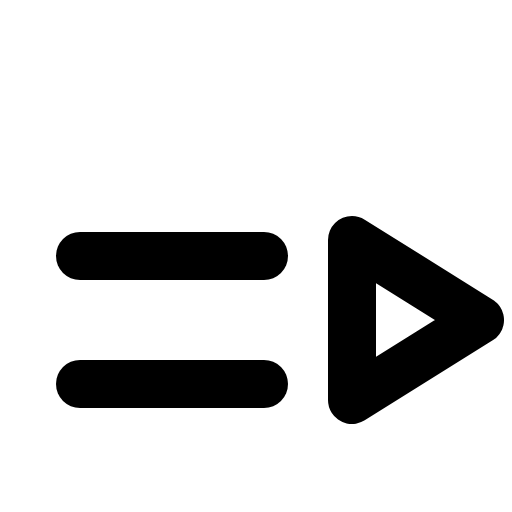
t = 0.00 s
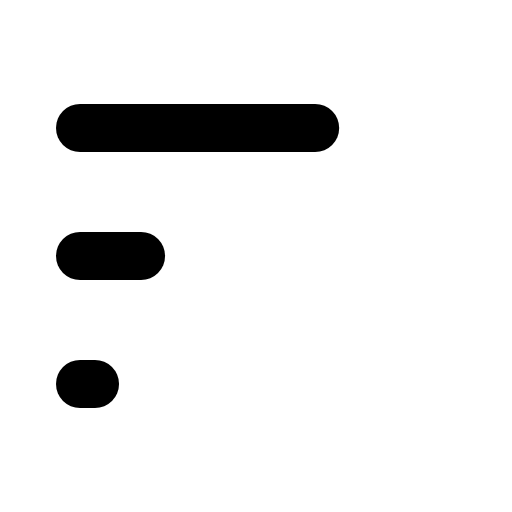
t = 0.90 s
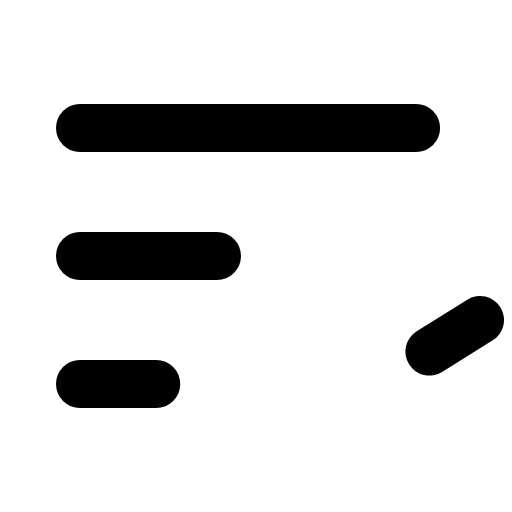
t = 1.28 s
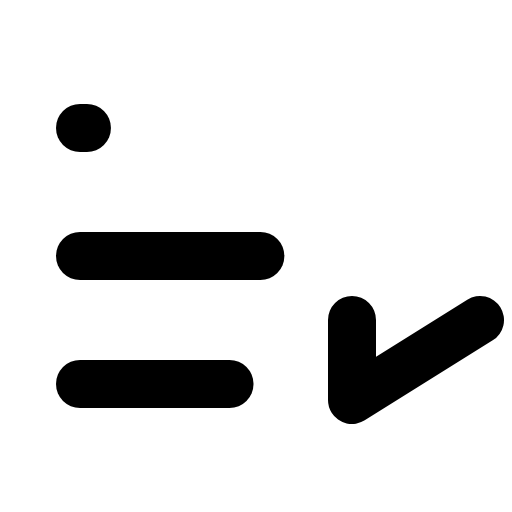
t = 1.65 s
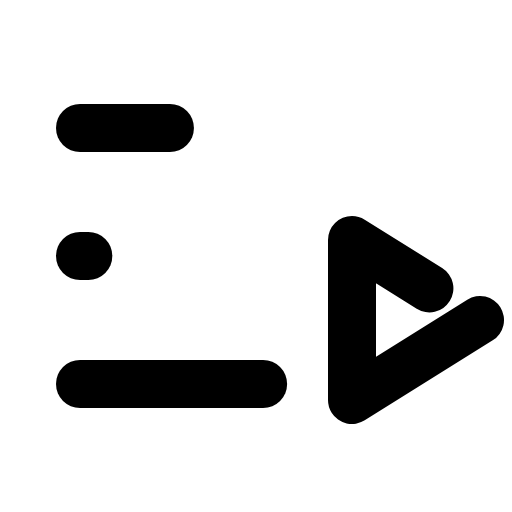
t = 2.03 s

The animated SVG that drew these frames (rendered in a browser with its animation timeline set to each time). Animation: 1 CSS @keyframes rule; one cycle of 2.40 s, repeats indefinitely.

<svg xmlns="http://www.w3.org/2000/svg" viewBox="0 0 256 256">
  <style>
    .draw-line {
      stroke-dasharray: 1;
      stroke-dashoffset: 0;
    }
    svg:hover .draw-line {
      animation: phosphor-draw-in 1.5s ease-in-out infinite;
    }
    @keyframes phosphor-draw-in {
      0%   { stroke-dashoffset: 1; }
      100% { stroke-dashoffset: 0; }
    }
  </style><rect width="256" height="256" fill="none"/><line x1="40" y1="64" x2="216" y2="64" fill="none" stroke="currentColor" stroke-linecap="round" stroke-linejoin="round" stroke-width="24" class="draw-line" pathLength="1" style="animation-delay: 0s"/><line x1="40" y1="128" x2="132" y2="128" fill="none" stroke="currentColor" stroke-linecap="round" stroke-linejoin="round" stroke-width="24" class="draw-line" pathLength="1" style="animation-delay: 0.3s"/><line x1="40" y1="192" x2="132" y2="192" fill="none" stroke="currentColor" stroke-linecap="round" stroke-linejoin="round" stroke-width="24" class="draw-line" pathLength="1" style="animation-delay: 0.6s"/><polygon points="240 160 176 200 176 120 240 160" fill="none" stroke="currentColor" stroke-linecap="round" stroke-linejoin="round" stroke-width="24" class="draw-line" pathLength="1" style="animation-delay: 0.9s"/></svg>
